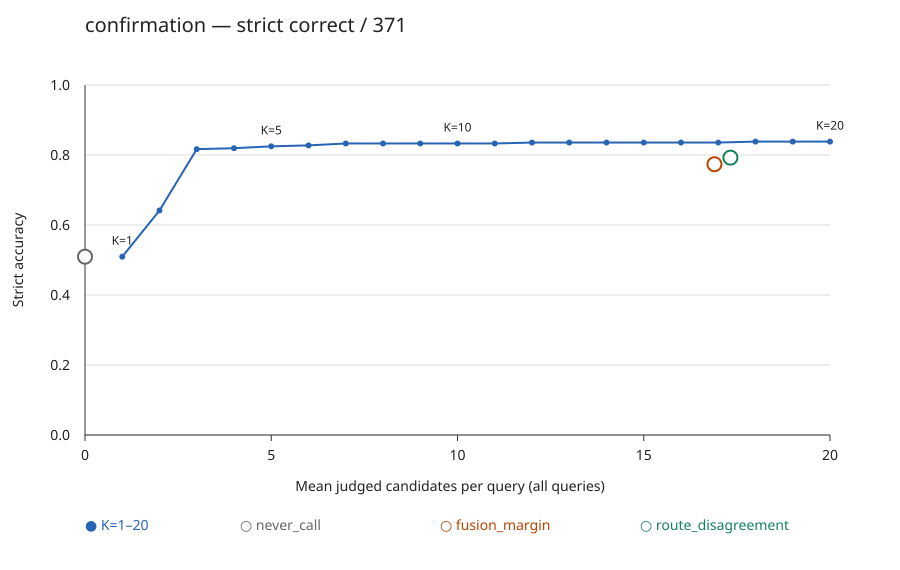

Values plotted in this chart, from the file beside it:
role, variant, K, threshold, n, strict_correct, reverse, model_tie, unavailable, strict_accuracy, eligible_bidirectional_pairs, both_directions_correct, preferred@1, queries, triggered_queries, triggered_fraction, judged_candidates, mean_judged, requested_candidates, mean_requested, missing_judge_candidates, fallback_queries, changed_queries
confirmation, always_call, 1, , 371, 189, 179, 3, 0, 0.5094, 185, 16, 0.3666, 374, 374, 1.0, 374, 1.0, 374, 1.0, 0, 0, 0
confirmation, always_call, 2, , 371, 238, 130, 3, 0, 0.6415, 185, 59, 0.5526, 374, 374, 1.0, 748, 2.0, 748, 2.0, 0, 0, 107
confirmation, always_call, 3, , 371, 303, 65, 3, 0, 0.8167, 185, 124, 0.6334, 374, 374, 1.0, 1122, 3.0, 1122, 3.0, 0, 0, 189
confirmation, always_call, 4, , 371, 304, 64, 3, 0, 0.8194, 185, 125, 0.6307, 374, 374, 1.0, 1496, 4.0, 1496, 4.0, 0, 0, 247
confirmation, always_call, 5, , 371, 306, 62, 3, 0, 0.8248, 185, 126, 0.6361, 374, 374, 1.0, 1870, 5.0, 1870, 5.0, 0, 0, 266
confirmation, always_call, 6, , 371, 307, 61, 3, 0, 0.8275, 185, 127, 0.6388, 374, 374, 1.0, 2244, 6.0, 2244, 6.0, 0, 0, 280
confirmation, always_call, 7, , 371, 309, 59, 3, 0, 0.8329, 185, 128, 0.6442, 374, 374, 1.0, 2618, 7.0, 2618, 7.0, 0, 0, 289
confirmation, always_call, 8, , 371, 309, 59, 3, 0, 0.8329, 185, 128, 0.6442, 374, 374, 1.0, 2992, 8.0, 2992, 8.0, 0, 0, 298
confirmation, always_call, 9, , 371, 309, 59, 3, 0, 0.8329, 185, 128, 0.6442, 374, 374, 1.0, 3366, 9.0, 3366, 9.0, 0, 0, 306
confirmation, always_call, 10, , 371, 309, 59, 3, 0, 0.8329, 185, 128, 0.6442, 374, 374, 1.0, 3740, 10.0, 3740, 10.0, 0, 0, 314
confirmation, always_call, 11, , 371, 309, 59, 3, 0, 0.8329, 185, 128, 0.6442, 374, 374, 1.0, 4114, 11.0, 4114, 11.0, 0, 0, 318
confirmation, always_call, 12, , 371, 310, 58, 3, 0, 0.8356, 185, 128, 0.6469, 374, 374, 1.0, 4488, 12.0, 4488, 12.0, 0, 0, 319
confirmation, always_call, 13, , 371, 310, 58, 3, 0, 0.8356, 185, 128, 0.6469, 374, 374, 1.0, 4862, 13.0, 4862, 13.0, 0, 0, 324
confirmation, always_call, 14, , 371, 310, 58, 3, 0, 0.8356, 185, 128, 0.6469, 374, 374, 1.0, 5236, 14.0, 5236, 14.0, 0, 0, 325
confirmation, always_call, 15, , 371, 310, 58, 3, 0, 0.8356, 185, 128, 0.6469, 374, 374, 1.0, 5610, 15.0, 5610, 15.0, 0, 0, 325
confirmation, always_call, 16, , 371, 310, 58, 3, 0, 0.8356, 185, 128, 0.6469, 374, 374, 1.0, 5984, 16.0, 5984, 16.0, 0, 0, 326
confirmation, always_call, 17, , 371, 310, 58, 3, 0, 0.8356, 185, 128, 0.6496, 374, 374, 1.0, 6358, 17.0, 6358, 17.0, 0, 0, 327
confirmation, always_call, 18, , 371, 311, 57, 3, 0, 0.8383, 185, 129, 0.6523, 374, 374, 1.0, 6732, 18.0, 6732, 18.0, 0, 0, 329
confirmation, always_call, 19, , 371, 311, 57, 3, 0, 0.8383, 185, 129, 0.6496, 374, 374, 1.0, 7106, 19.0, 7106, 19.0, 0, 0, 331
confirmation, always_call, 20, , 371, 311, 57, 3, 0, 0.8383, 185, 129, 0.6496, 374, 374, 1.0, 7480, 20.0, 7480, 20.0, 0, 0, 332
